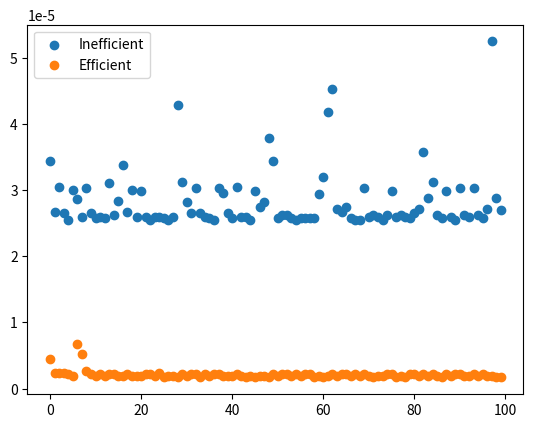

This chart was generated by the following Python code:

import random
import time
import matplotlib.pyplot as plt
import numpy as np

def search_array_inefficient(arr, target): #go throughs the whole array to search for target
    for i in range(len(arr)):
        if arr[i] == target:
            return i
    return -1

def search_array_efficient(arr, target): #binary search
    left, right = 0, len(arr)-1
    while left <= right:
        mid = (left + right) // 2
        if arr[mid] == target:
            return mid
        elif arr[mid] < target:
            left = mid + 1
        else:
            right = mid - 1
    return -1

n = 1000
arr = np.arange(1, 1001)
target = arr[random.randint(0,n-1)]

inefficient_times = []
efficient_times = []

num_measurements = 100

for i in range(num_measurements):
    start = time.time()
    search_array_inefficient(arr, target)
    end = time.time()
    inefficient_times.append(end-start)

for i in range(num_measurements):
    start = time.time()
    search_array_efficient(arr, target)
    end = time.time()
    efficient_times.append(end-start)

x = range(num_measurements)
plt.scatter(x, inefficient_times, label='Inefficient')
plt.scatter(x, efficient_times, label='Efficient')
plt.legend()
plt.show()

print(f"Inefficient average time: {sum(inefficient_times)/num_measurements}")
print(f"Efficient average time: {sum(efficient_times)/num_measurements}")
